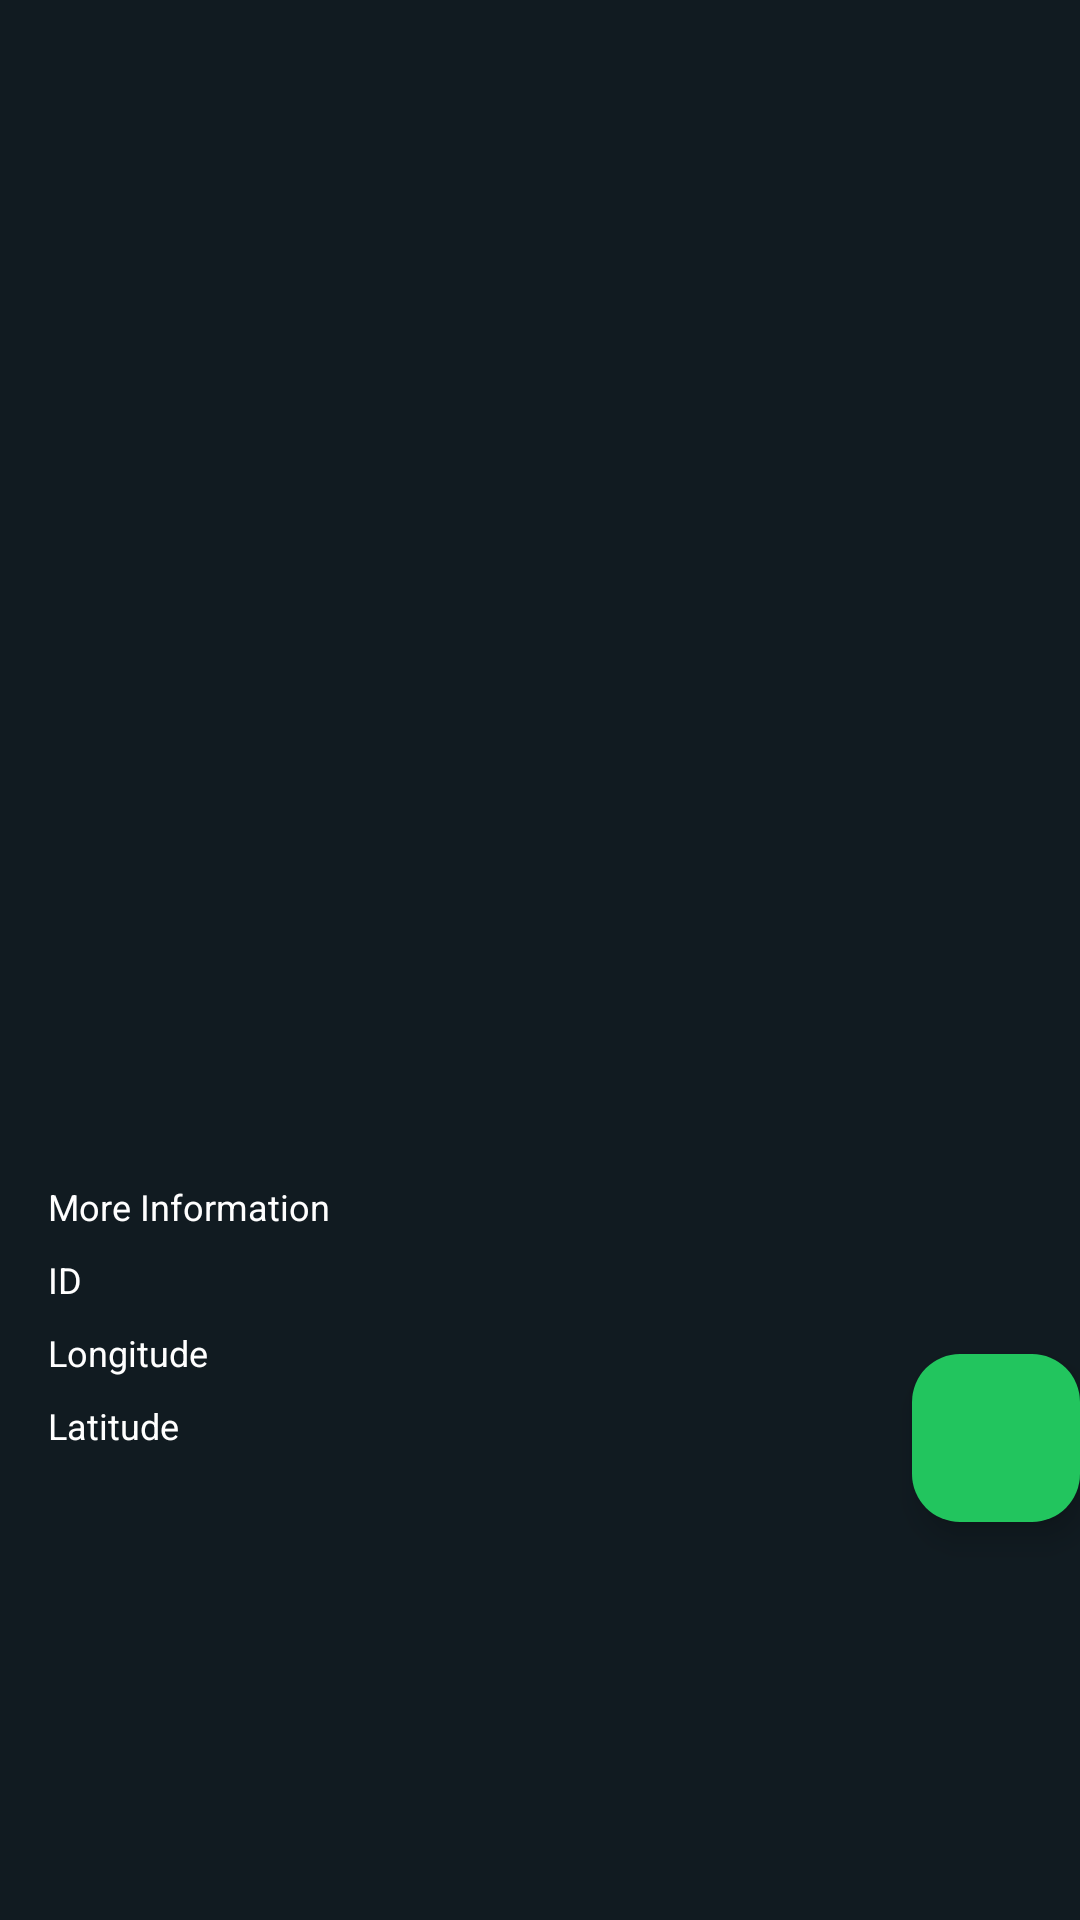

The Android layout XML behind this screen, and the referenced resources:
<!-- AndroidManifest.xml: application theme Theme.LoginWithAnimation -->
<!-- res/layout/activity_detail_story.xml -->
<?xml version="1.0" encoding="utf-8"?>
<androidx.constraintlayout.widget.ConstraintLayout xmlns:android="http://schemas.android.com/apk/res/android"
    xmlns:app="http://schemas.android.com/apk/res-auto"
    xmlns:tools="http://schemas.android.com/tools"
    android:layout_width="match_parent"
    android:layout_height="match_parent"
    android:background="@color/primary_dark">

    <LinearLayout
        android:id="@+id/linearLayout"
        android:layout_width="match_parent"
        android:layout_height="wrap_content"
        android:orientation="vertical"
        tools:ignore="MissingConstraints">

        <FrameLayout
            android:layout_width="match_parent"
            android:layout_height="wrap_content">

            <ImageView
                android:id="@+id/iv_detail_photo"
                android:layout_width="match_parent"
                android:layout_height="300dp"
                android:adjustViewBounds="true"
                android:scaleType="fitXY"
                android:transitionName="profile" />
        </FrameLayout>

        <TextView
            android:id="@+id/tv_detail_Name"
            android:layout_width="match_parent"
            android:layout_height="wrap_content"
            android:layout_marginLeft="16dp"
            android:layout_marginTop="16dp"
            android:layout_marginRight="16dp"
            android:layout_marginBottom="8dp"
            android:textColor="@color/white"
            android:textSize="25sp"
            android:transitionName="name" />

        <TextView
            android:id="@+id/tvcreatedAt"
            android:layout_width="match_parent"
            android:layout_height="wrap_content"
            android:layout_marginLeft="16dp"
            android:layout_marginRight="16dp"
            android:layout_marginBottom="16dp"
            android:textColor="@color/white"
            android:textSize="15sp"
            android:textStyle="bold"
            android:transitionName="createdAt" />

        <TextView
            android:layout_width="match_parent"
            android:layout_height="wrap_content"
            android:layout_marginLeft="16dp"
            android:layout_marginRight="16dp"
            android:layout_marginBottom="8dp"
            android:text="@string/more_information"
            android:textColor="@color/white"
            android:textSize="12sp" />

        <TableLayout
            android:layout_width="match_parent"
            android:layout_height="wrap_content"
            android:layout_marginLeft="16dp"
            android:layout_marginRight="16dp"
            android:layout_marginBottom="16dp">

            <TableRow
                android:layout_width="match_parent"
                android:layout_height="wrap_content"
                android:layout_marginBottom="8dp">

                <TextView
                    android:layout_width="wrap_content"
                    android:layout_height="wrap_content"
                    android:layout_marginEnd="16dp"
                    android:text="@string/id"
                    android:textColor="@color/white"
                    android:textSize="12sp" />

                <TextView
                    android:id="@+id/tvId"
                    android:layout_width="match_parent"
                    android:layout_height="wrap_content"
                    android:layout_weight="1"
                    android:textColor="@color/white"
                    android:textSize="12sp" />
            </TableRow>

            <TableRow
                android:layout_width="match_parent"
                android:layout_height="wrap_content"
                android:layout_marginBottom="8dp">

                <TextView
                    android:layout_width="wrap_content"
                    android:layout_height="wrap_content"
                    android:layout_marginEnd="16dp"
                    android:text="@string/lon"
                    android:textColor="@color/white"
                    android:textSize="12sp" />

                <TextView
                    android:id="@+id/tvlon"
                    android:layout_width="match_parent"
                    android:layout_height="wrap_content"
                    android:layout_weight="1"
                    android:textColor="@color/white"
                    android:textSize="12sp" />
            </TableRow>

            <TableRow
                android:layout_width="match_parent"
                android:layout_height="wrap_content"
                android:layout_marginBottom="8dp">

                <TextView
                    android:layout_width="wrap_content"
                    android:layout_height="wrap_content"
                    android:layout_marginEnd="16dp"
                    android:text="@string/lat"
                    android:textColor="@color/white"
                    android:textSize="12sp" />

                <TextView
                    android:id="@+id/tvlat"
                    android:layout_width="match_parent"
                    android:layout_height="wrap_content"
                    android:layout_weight="1"
                    android:textColor="@color/white"
                    android:textSize="12sp" />
            </TableRow>
        </TableLayout>
    </LinearLayout>

    <ScrollView
        android:id="@+id/descriptionScrollView"
        android:layout_width="match_parent"
        android:layout_height="0dp"
        android:layout_marginStart="16dp"
        android:layout_marginEnd="16dp"
        android:layout_marginBottom="73dp"
        android:background="@drawable/background_description"
        app:layout_constraintBottom_toTopOf="@id/guideline"
        app:layout_constraintEnd_toEndOf="@id/backButton"
        app:layout_constraintStart_toStartOf="parent"
        app:layout_constraintTop_toBottomOf="@id/linearLayout">

        <TextView
            android:id="@+id/tv_detail_description"
            android:layout_width="match_parent"
            android:layout_height="wrap_content"
            android:layout_marginTop="10dp"
            android:layout_marginLeft="10dp"
            android:layout_marginRight="10dp"
            android:layout_marginBottom="10dp"
            android:background="@android:color/transparent"
            android:gravity="top|start"
            android:maxLines="50"
            android:minLines="2"
            android:overScrollMode="always"
            android:scrollbars="vertical"
            android:textColor="@color/black"
            android:textSize="15sp"
            android:transitionName="description" />
    </ScrollView>

    <com.google.android.material.floatingactionbutton.FloatingActionButton
        android:id="@+id/backButton"
        android:layout_width="wrap_content"
        android:layout_height="wrap_content"
        android:backgroundTint="@color/primary"
        android:contentDescription="@string/app_name"
        android:src="@drawable/ic_round_arrow_back_ios_24"
        app:layout_constraintBottom_toBottomOf="@+id/linearLayout"
        app:layout_constraintEnd_toEndOf="parent" />

    <ProgressBar
        android:id="@+id/progressBar3"
        android:layout_width="wrap_content"
        android:layout_height="wrap_content"
        android:layout_gravity="center"
        android:visibility="gone"
        app:layout_constraintBottom_toBottomOf="parent"
        app:layout_constraintEnd_toEndOf="parent"
        app:layout_constraintStart_toStartOf="@+id/linearLayout"
        app:layout_constraintTop_toTopOf="parent" />

    <androidx.constraintlayout.widget.Guideline
        android:id="@+id/guideline"
        android:layout_width="wrap_content"
        android:layout_height="wrap_content"
        android:orientation="horizontal"
        app:layout_constraintGuide_end="10dp" />

</androidx.constraintlayout.widget.ConstraintLayout>
<!-- resources referenced by this layout -->
<resources>
  <color name="black">#FF000000</color>
  <color name="primary">#22c55e</color>
  <color name="primary_dark">#111B21</color>
  <color name="white">#FFFFFFFF</color>
  <string name="app_name">ChitChat</string>
  <string name="id">ID</string>
  <string name="lat">Latitude</string>
  <string name="lon">Longitude</string>
  <string name="more_information">More Information</string>
  <style name="Theme.LoginWithAnimation" parent="Base.Theme.LoginWithAnimation" />
  <style name="Base.Theme.LoginWithAnimation" parent="Theme.Material3.DayNight.NoActionBar">
          
          
          
          <item name="android:progressBarStyle">@style/ProgressBar</item>
      </style>
  <style name="ProgressBar" parent="Widget.AppCompat.ProgressBar">
          <item name="android:indeterminateTint">@color/white</item>
      </style>
</resources>
